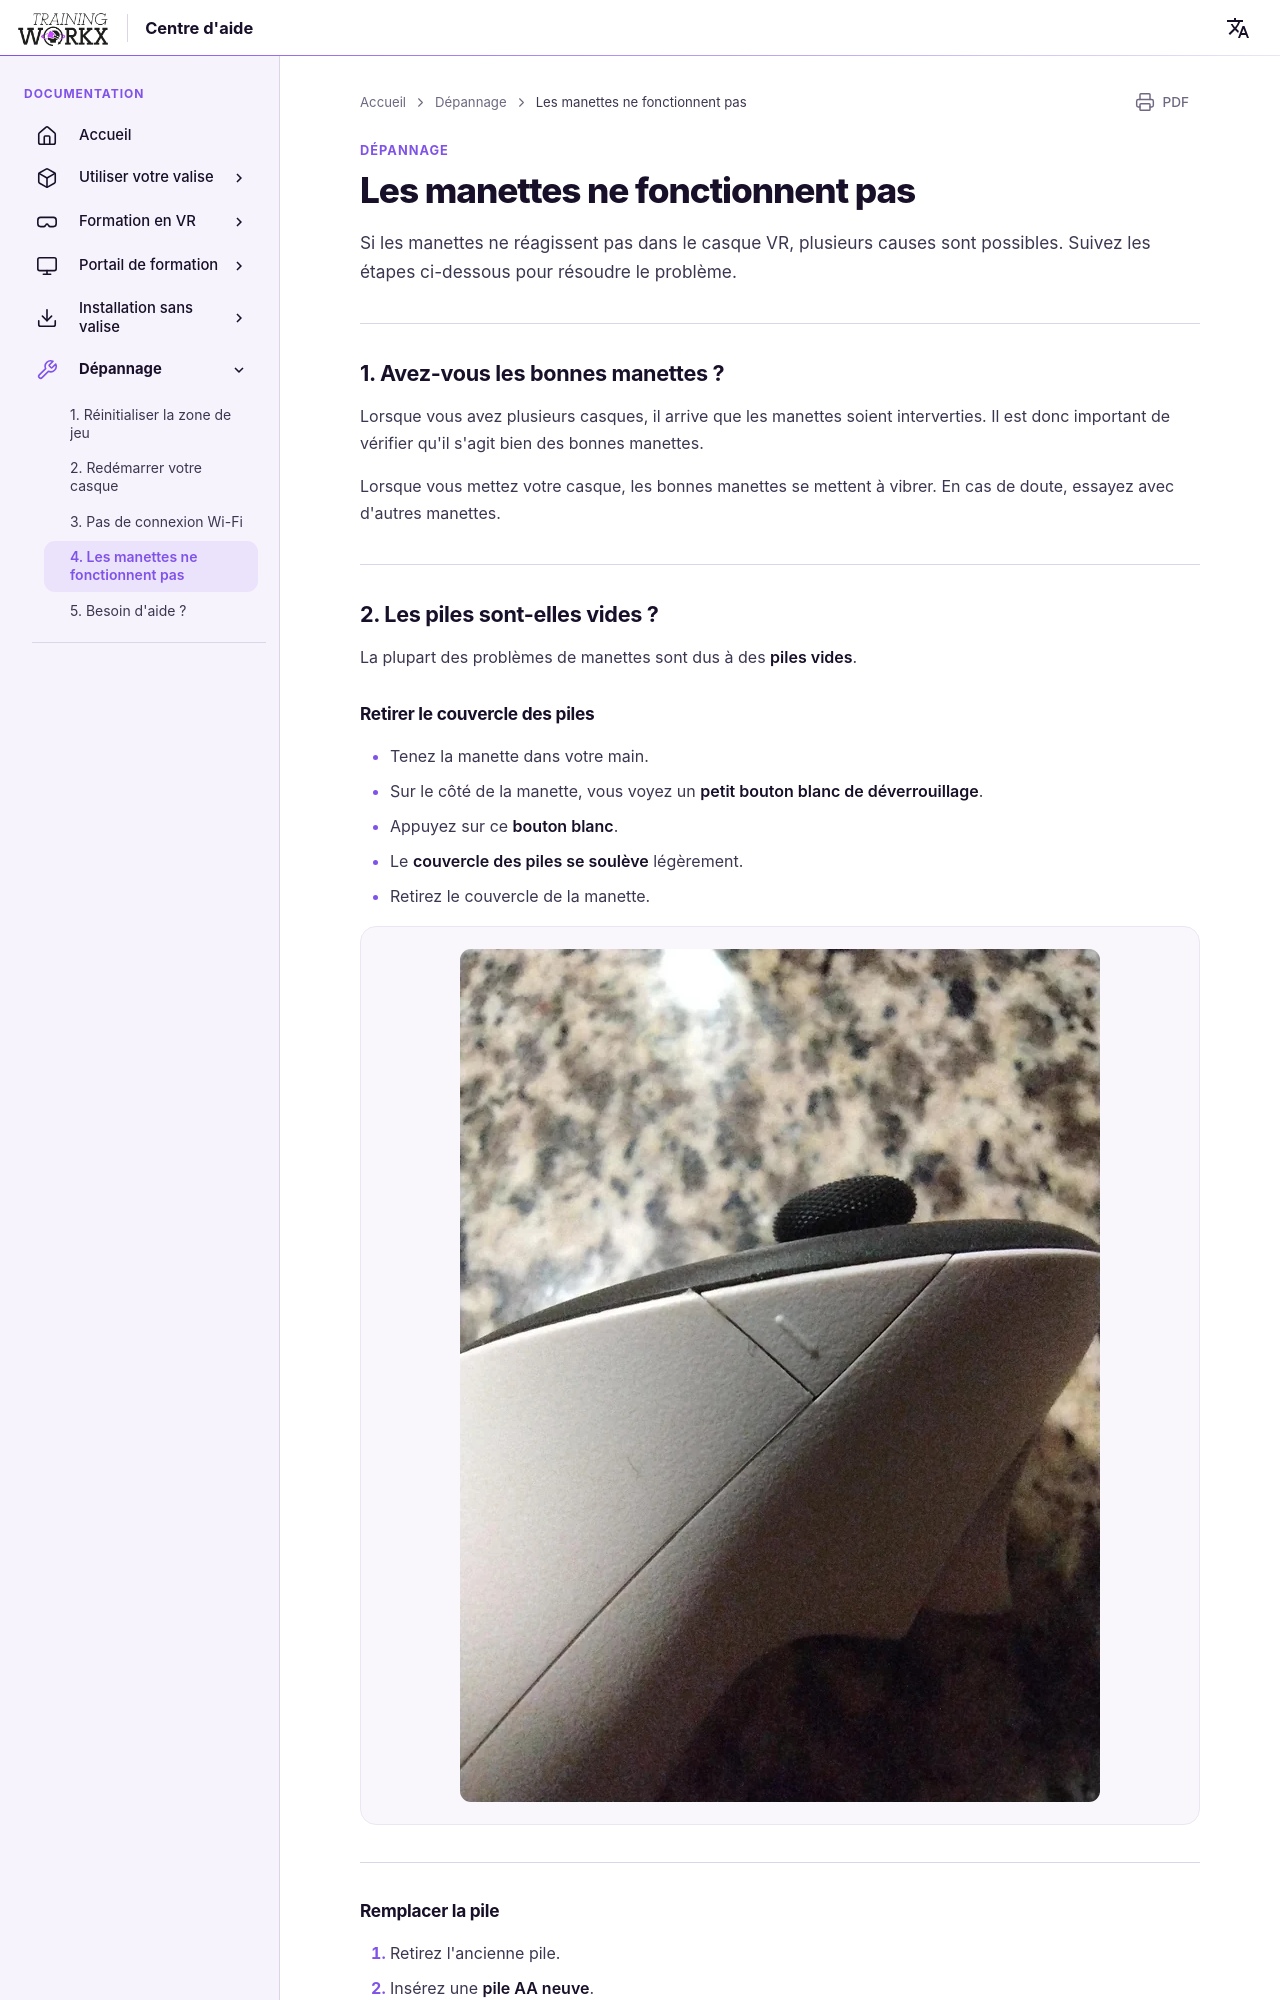

repository: LogisticWorkx/Documentation · page: fr/Troubleshooting/4-controllers-not-working/index.html · generator: mkdocs

# Les manettes ne fonctionnent pas

Si les manettes ne réagissent pas dans le casque VR, plusieurs causes sont possibles. Suivez les étapes ci-dessous pour résoudre le problème.

---

## 1. Avez-vous les bonnes manettes ?

Lorsque vous avez plusieurs casques, il arrive que les manettes soient interverties. Il est donc important de vérifier qu'il s'agit bien des bonnes manettes.

Lorsque vous mettez votre casque, les bonnes manettes se mettent à vibrer. En cas de doute, essayez avec d'autres manettes.

---

## 2. Les piles sont-elles vides ?

La plupart des problèmes de manettes sont dus à des **piles vides**.

### Retirer le couvercle des piles

- Tenez la manette dans votre main.  
- Sur le côté de la manette, vous voyez un **petit bouton blanc de déverrouillage**.  
- Appuyez sur ce **bouton blanc**.  
- Le **couvercle des piles se soulève** légèrement.  
- Retirez le couvercle de la manette.  

![Retirer le couvercle des piles](../assets/controller-battery-release.png)

---
